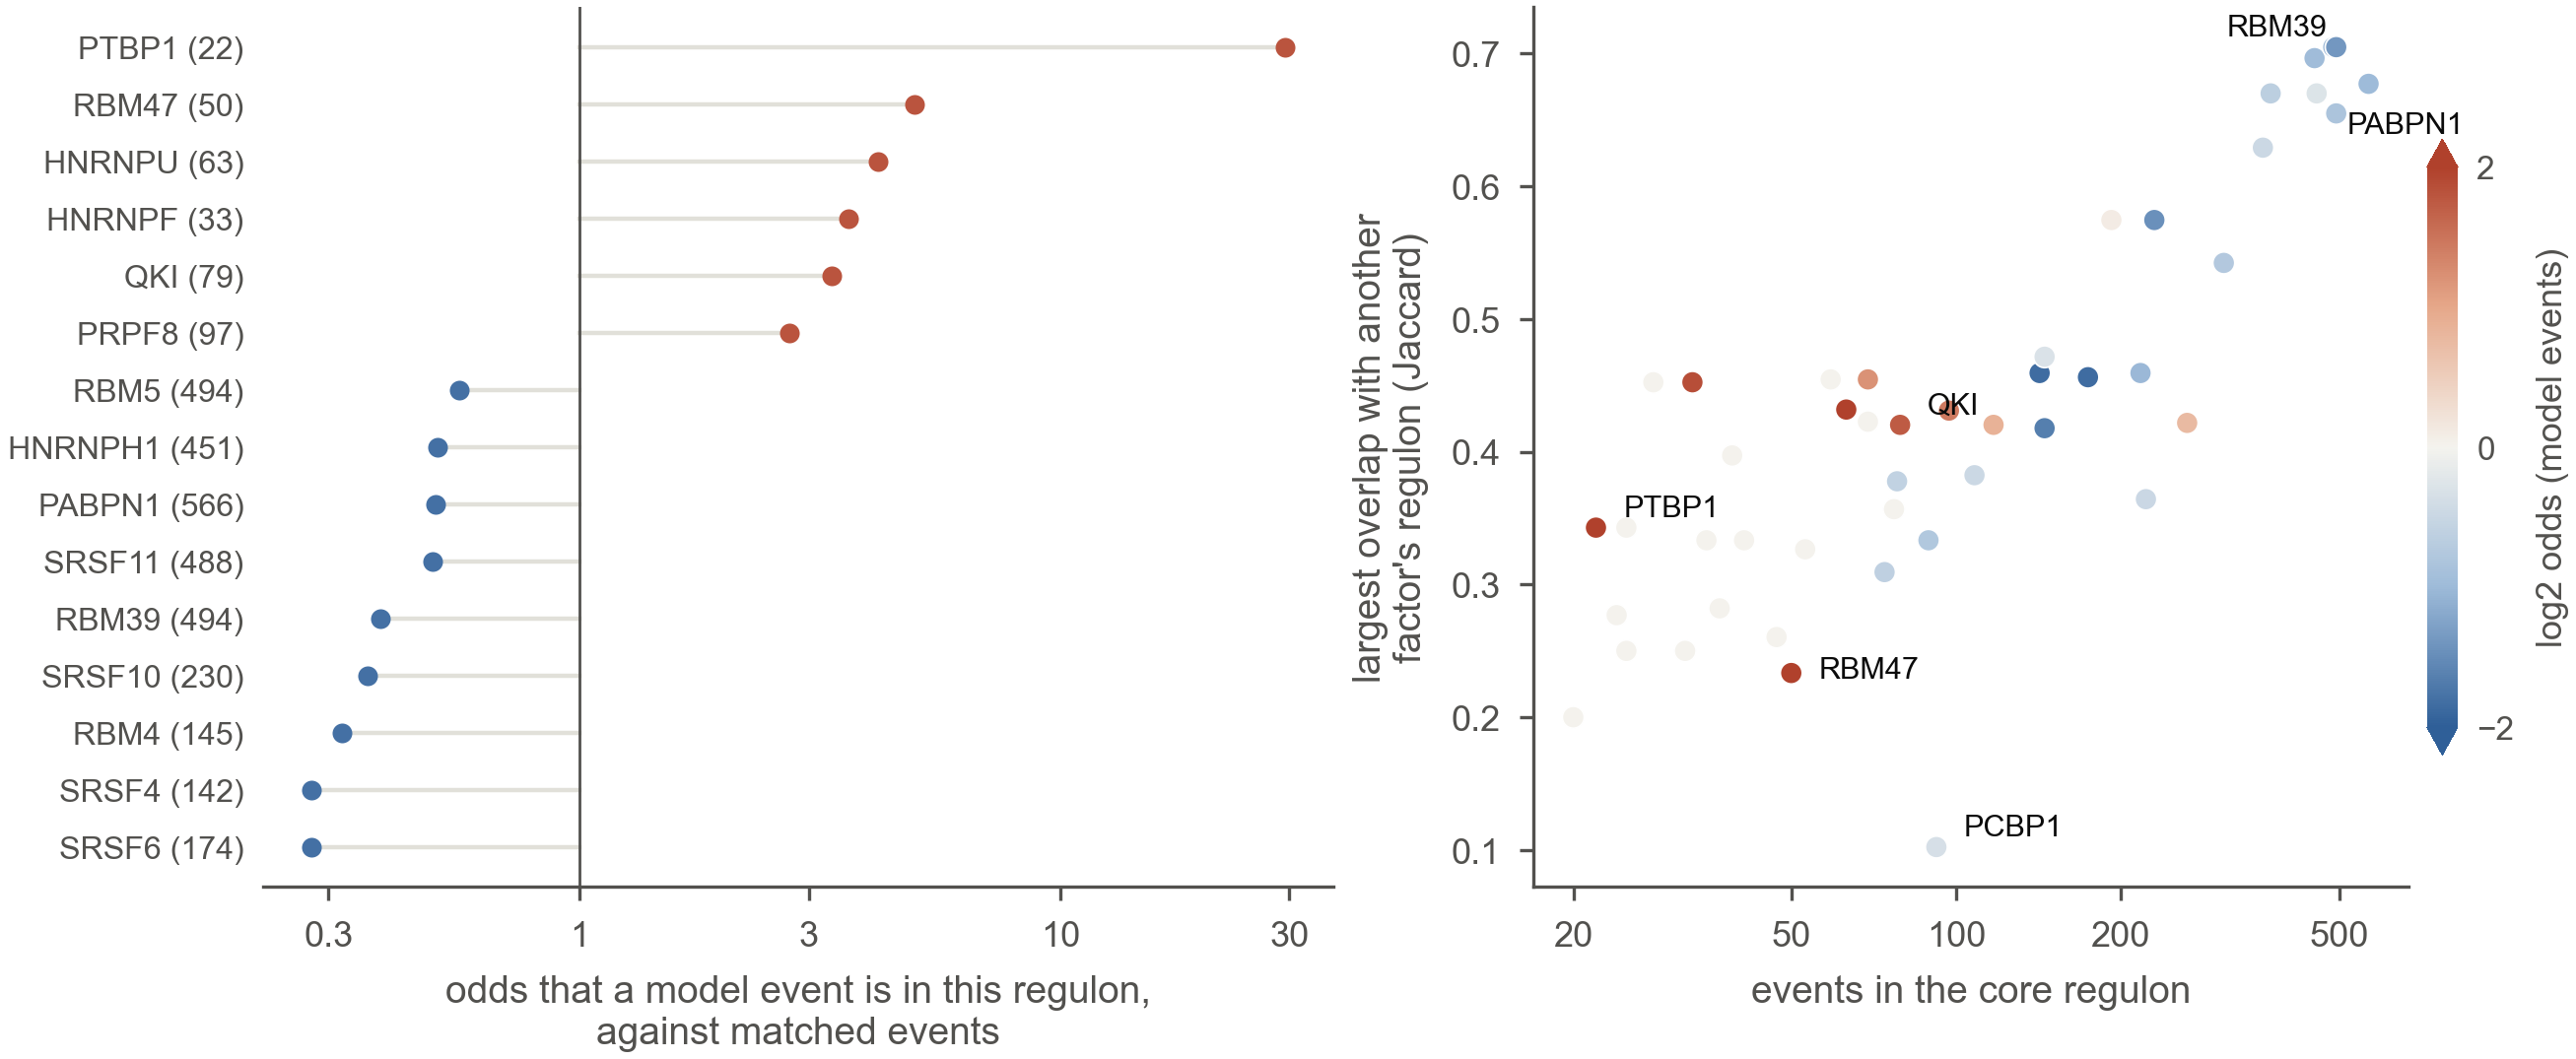

Data behind this chart, as committed beside it:
factor, n_core_events, candidates_in, background_in, n_candidates, n_background, odds_ratio, odds_ratio_haldane, p_fisher, q_fisher, max_jaccard, closest_factor, median_factors_per_event, share_up
CELF1, 145.0, 13.0, 15.0, 965.0, 899.0, 0.8048, 0.8088, 0.5749, 0.6133, 0.4716, CPSF6, 18.0, 0.869
CPSF1, , , , , , , , , , 0.25, U2AF1, 19.5, 0.8125
CPSF6, 192.0, 23.0, 20.0, 965.0, 899.0, 1.073, 1.07, 0.878, 0.878, 0.5746, SRSF10, 17.0, 0.8906
CSTF2, , , , , , , , , , 0.4524, HNRNPF, 14.0, 0.6786
CSTF2T, , , , , , , , , , 0.4545, NUDT21, 19.0, 0.7627
FIP1L1, , , , , , , , , , 0.2821, HNRNPL, 24.0, 1.0
HNRNPA2B1, 74.0, 9.0, 13.0, 965.0, 899.0, 0.6416, 0.6522, 0.3916, 0.4744, 0.3094, SRSF7, 20.0, 0.9189
HNRNPC, , , , , , , , , , 0.2, PTBP1, 7.0, 0.45
HNRNPF, 33.0, 13.0, 3.0, 965.0, 899.0, 4.078, 3.63, 0.02198, 0.0469, 0.4524, CSTF2, 14.0, 0.6061
HNRNPH1, 451.0, 26.0, 47.0, 965.0, 899.0, 0.5019, 0.5062, 0.005723, 0.02035, 0.6966, RBM39, 11.0, 0.9157
HNRNPK, , , , , , , , , , 0.3973, HNRNPU, 23.0, 0.8205
HNRNPL, 63.0, 13.0, 5.0, 965.0, 899.0, 2.442, 2.305, 0.09839, 0.1499, 0.4318, HNRNPU, 20.0, 0.8571
HNRNPM, , , , , , , , , , 0.3429, PTBP1, 13.0, 0.8
HNRNPU, 63.0, 15.0, 3.0, 965.0, 899.0, 4.716, 4.177, 0.007901, 0.02107, 0.4318, HNRNPL, 21.0, 0.746
MBNL1, , , , , , , , , , 0.3333, PAPOLA, 21.0, 0.9143
MBNL2, , , , , , , , , , 0.25, MBNL1, 18.0, 0.68
MBNL3, , , , , , , , , , 0.2769, CSTF2T, 20.5, 0.625
NUDT21, 69.0, 13.0, 5.0, 965.0, 899.0, 2.442, 2.305, 0.09839, 0.1499, 0.4545, CSTF2T, 17.0, 0.7246
PABPN1, 566.0, 28.0, 51.0, 965.0, 899.0, 0.4969, 0.5009, 0.003783, 0.01513, 0.6772, RBM39, 8.0, 0.9223
PAPOLA, , , , , , , , , , 0.4227, NUDT21, 20.0, 0.8261
PCBP1, 92.0, 10.0, 12.0, 965.0, 899.0, 0.774, 0.7802, 0.669, 0.6906, 0.1022, CSTF2T, 1.0, 0.8152
PCF11, 375.0, 27.0, 39.0, 965.0, 899.0, 0.6347, 0.6383, 0.07944, 0.1338, 0.67, SRRM2, 13.0, 0.912
PRPF8, 97.0, 24.0, 8.0, 965.0, 899.0, 2.841, 2.729, 0.01131, 0.02784, 0.431, NUDT21, 13.0, 0.6495
PTBP1, 22.0, 15.0, 0.0, 965.0, 899.0, inf, 29.34, 6.550150412214798e-05, 0.001907, 0.3429, HNRNPM, 9.5, 0.6818
PTBP2, 217.0, 11.0, 21.0, 965.0, 899.0, 0.4821, 0.4923, 0.05086, 0.09573, 0.4593, SRSF4, 16.0, 0.9309
QKI, 79.0, 19.0, 5.0, 965.0, 899.0, 3.591, 3.351, 0.007051, 0.02051, 0.4203, RBFOX2, 17.0, 0.6582
RBFOX2, 117.0, 16.0, 8.0, 965.0, 899.0, 1.878, 1.823, 0.1551, 0.2256, 0.4203, QKI, 17.0, 0.8291
RBM39, 494.0, 22.0, 52.0, 965.0, 899.0, 0.38, 0.385, 0.0001192, 0.001907, 0.7049, SRSF11, 9.0, 0.9251
RBM4, 145.0, 7.0, 21.0, 965.0, 899.0, 0.3055, 0.3197, 0.006545, 0.02051, 0.4178, SRSF6, 15.0, 0.8759
RBM47, 50.0, 23.0, 4.0, 965.0, 899.0, 5.463, 4.962, 0.0003478, 0.00371, 0.2333, MBNL3, 9.5, 0.78
RBM5, 494.0, 32.0, 52.0, 965.0, 899.0, 0.5587, 0.562, 0.01354, 0.03094, 0.6549, RBM39, 9.0, 0.9069
SF3B1, 363.0, 31.0, 40.0, 965.0, 899.0, 0.7128, 0.7154, 0.1832, 0.255, 0.6291, PCF11, 14.0, 0.9036
SNRNP70, 222.0, 20.0, 26.0, 965.0, 899.0, 0.7106, 0.7147, 0.2963, 0.3792, 0.3643, RBM4, 10.0, 0.8514
SON, 264.0, 43.0, 24.0, 965.0, 899.0, 1.7, 1.685, 0.04583, 0.09166, 0.4218, SF3B1, 12.0, 0.7689
SRRM2, 455.0, 45.0, 50.0, 965.0, 899.0, 0.8305, 0.8315, 0.4003, 0.4744, 0.67, PCF11, 11.0, 0.8835
SRSF1, , , , , , , , , , 0.3333, HNRNPL, 21.0, 0.8537
SRSF10, 230.0, 12.0, 31.0, 965.0, 899.0, 0.3526, 0.3615, 0.001759, 0.01407, 0.5746, CPSF6, 17.0, 0.9
SRSF11, 488.0, 27.0, 50.0, 965.0, 899.0, 0.4888, 0.4929, 0.00337, 0.01513, 0.7049, RBM39, 10.0, 0.9283
SRSF2, 78.0, 7.0, 10.0, 965.0, 899.0, 0.6496, 0.6629, 0.4675, 0.5342, 0.3778, SRSF7, 16.0, 0.8846
SRSF4, 142.0, 6.0, 21.0, 965.0, 899.0, 0.2616, 0.2768, 0.002859, 0.01513, 0.4593, PTBP2, 17.0, 0.9296
SRSF5, 308.0, 21.0, 33.0, 965.0, 899.0, 0.5838, 0.5888, 0.07152, 0.1271, 0.5423, RBM5, 13.0, 0.9156
SRSF6, 174.0, 6.0, 21.0, 965.0, 899.0, 0.2616, 0.2768, 0.002859, 0.01513, 0.4562, SRSF5, 16.0, 0.9483
SRSF7, 108.0, 10.0, 13.0, 965.0, 899.0, 0.7137, 0.7216, 0.53, 0.5848, 0.3824, SRSF6, 17.5, 0.9259
TRA2A, , , , , , , , , , 0.3568, SRSF6, 19.0, 0.9091
TRA2B, 89.0, 8.0, 13.0, 965.0, 899.0, 0.5697, 0.5829, 0.2726, 0.3634, 0.3333, HNRNPL, 20.0, 0.9101
U2AF1, , , , , , , , , , 0.3265, TRA2A, 20.0, 0.8491
U2AF2, , , , , , , , , , 0.2604, HNRNPA2B1, 20.0, 0.8511
